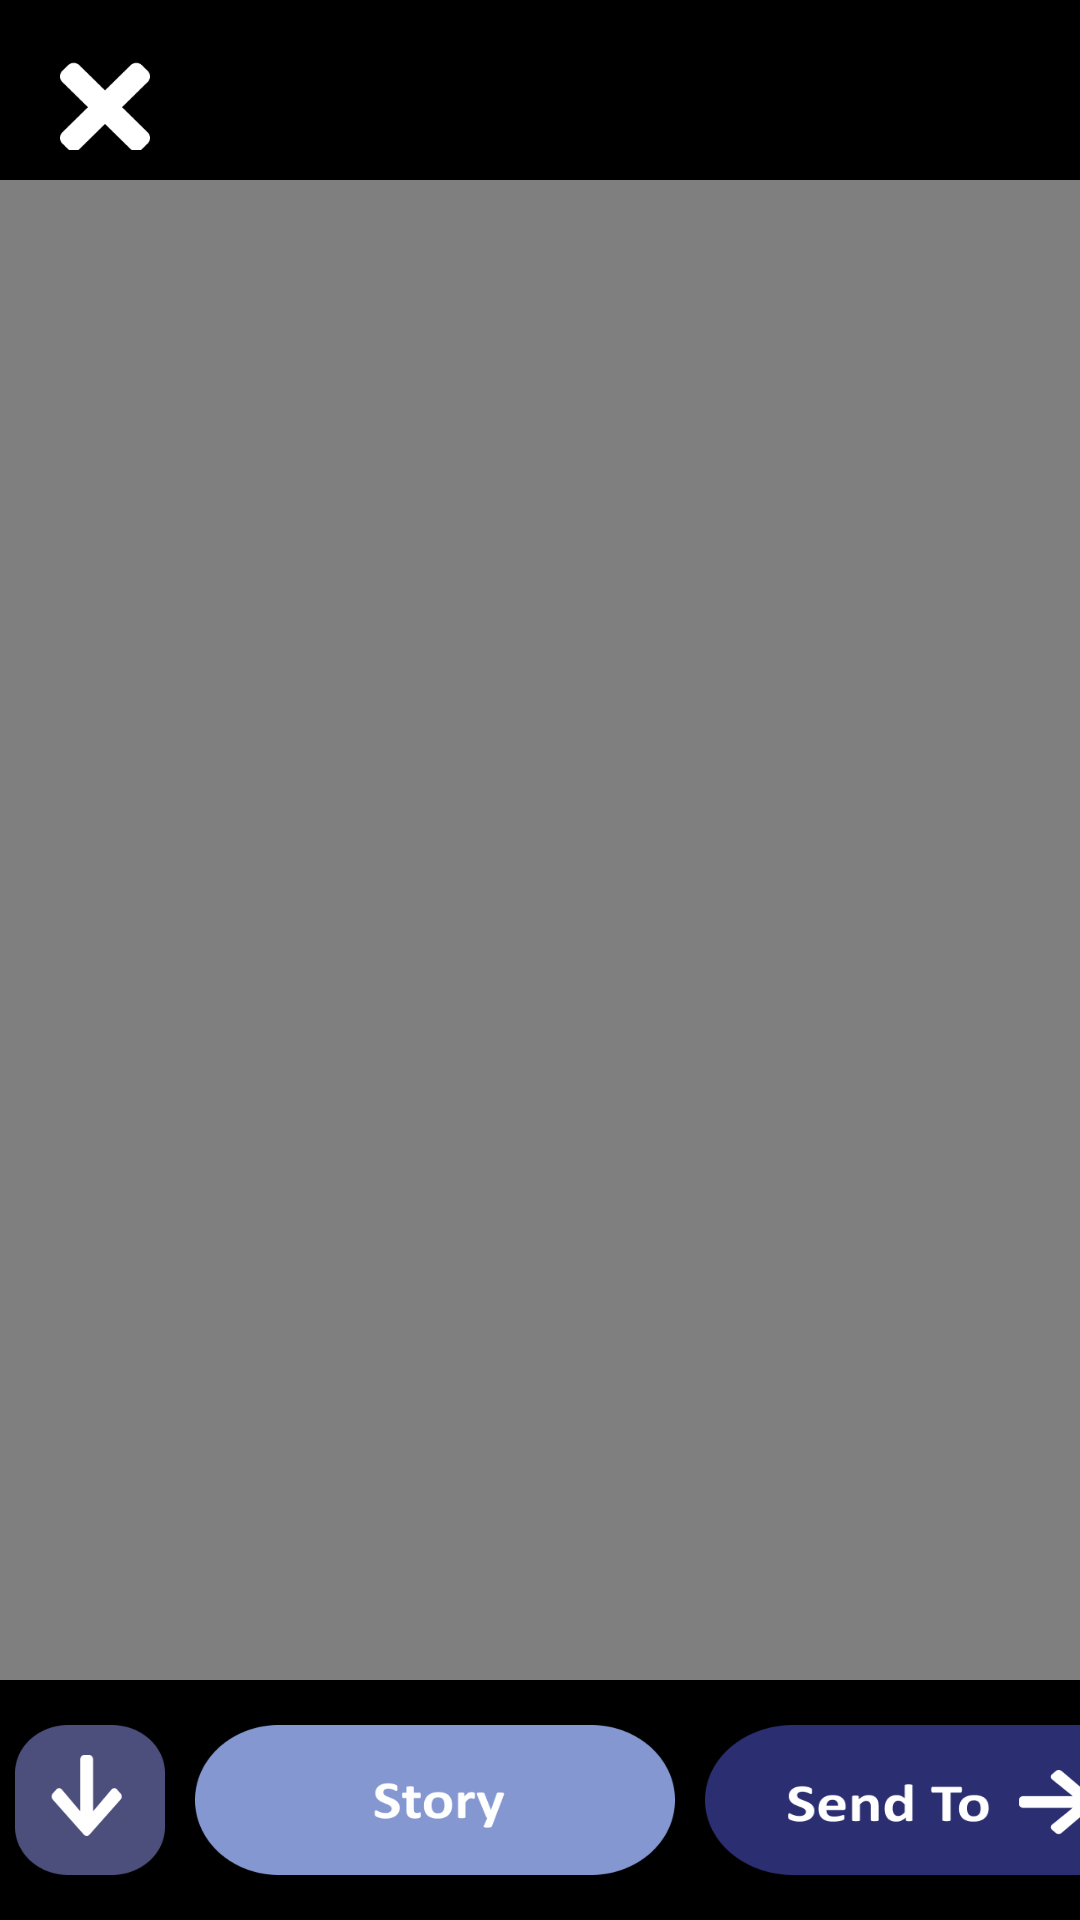

Write the Android layout XML for this screen, with the resource values it uses.
<!-- AndroidManifest.xml: application theme Theme.QuickGlance -->
<!-- res/layout/activity_send_snaps.xml -->
<?xml version="1.0" encoding="utf-8"?>
<RelativeLayout xmlns:android="http://schemas.android.com/apk/res/android"
    xmlns:tools="http://schemas.android.com/tools"
    android:layout_width="match_parent"
    android:layout_height="match_parent"
    tools:context=".Camera_Activity"
    android:background="@color/black">

    <ImageView
        android:id="@+id/image_viewer"
        android:layout_marginTop="60dp"
        android:layout_width="match_parent"
        android:layout_height="match_parent"
        android:background="#000000"
        android:layout_marginBottom="80dp"/>

    <VideoView
        android:id="@+id/video_viewer"
        android:layout_marginTop="60dp"
        android:layout_width="match_parent"
        android:layout_height="match_parent"
        android:background="#000000"
        android:layout_marginBottom="80dp"/>

    <LinearLayout
        android:id="@+id/header_layout"
        android:layout_width="wrap_content"
        android:layout_height="wrap_content"
        android:orientation="horizontal"
        android:layout_margin="20dp">

        <Button
            android:id="@+id/back_button"
            android:layout_width="30dp"
            android:layout_height="30dp"
            android:background="@drawable/back_cross"/>

    </LinearLayout>

    <LinearLayout
        android:id="@+id/controls_dock"
        android:layout_width="wrap_content"
        android:layout_height="wrap_content"
        android:layout_centerHorizontal="true"
        android:layout_alignParentBottom="true"
        android:layout_marginBottom="15dp"
        android:orientation="horizontal">

        <Button
            android:id="@+id/memories_button"
            android:layout_width="50dp"
            android:layout_height="50dp"
            android:layout_marginHorizontal="5dp"
            android:background="@drawable/story_back_button"/>

        <Button
            android:id="@+id/Stories_button"
            android:layout_width="160dp"
            android:layout_height="50dp"
            android:layout_marginHorizontal="5dp"
            android:background="@drawable/story_upload_button"/>

        <Button
            android:id="@+id/Sendto_button"
            android:layout_width="160dp"
            android:layout_height="50dp"
            android:layout_marginHorizontal="5dp"
            android:background="@drawable/send_snap_button"/>



    </LinearLayout>

</RelativeLayout>
<!-- resources referenced by this layout -->
<resources>
  <color name="black">#FF000000</color>
  <!-- drawable back_cross: png bitmap (drawable, 1839 bytes) -->
  <!-- drawable send_snap_button: png bitmap (drawable, 7882 bytes) -->
  <!-- drawable story_back_button: png bitmap (drawable, 3860 bytes) -->
  <!-- drawable story_upload_button: png bitmap (drawable, 6670 bytes) -->
  <style name="Theme.QuickGlance" parent="Base.Theme.QuickGlance" />
  <style name="Base.Theme.QuickGlance" parent="Theme.AppCompat.Light.NoActionBar">
          
          
      </style>
</resources>
